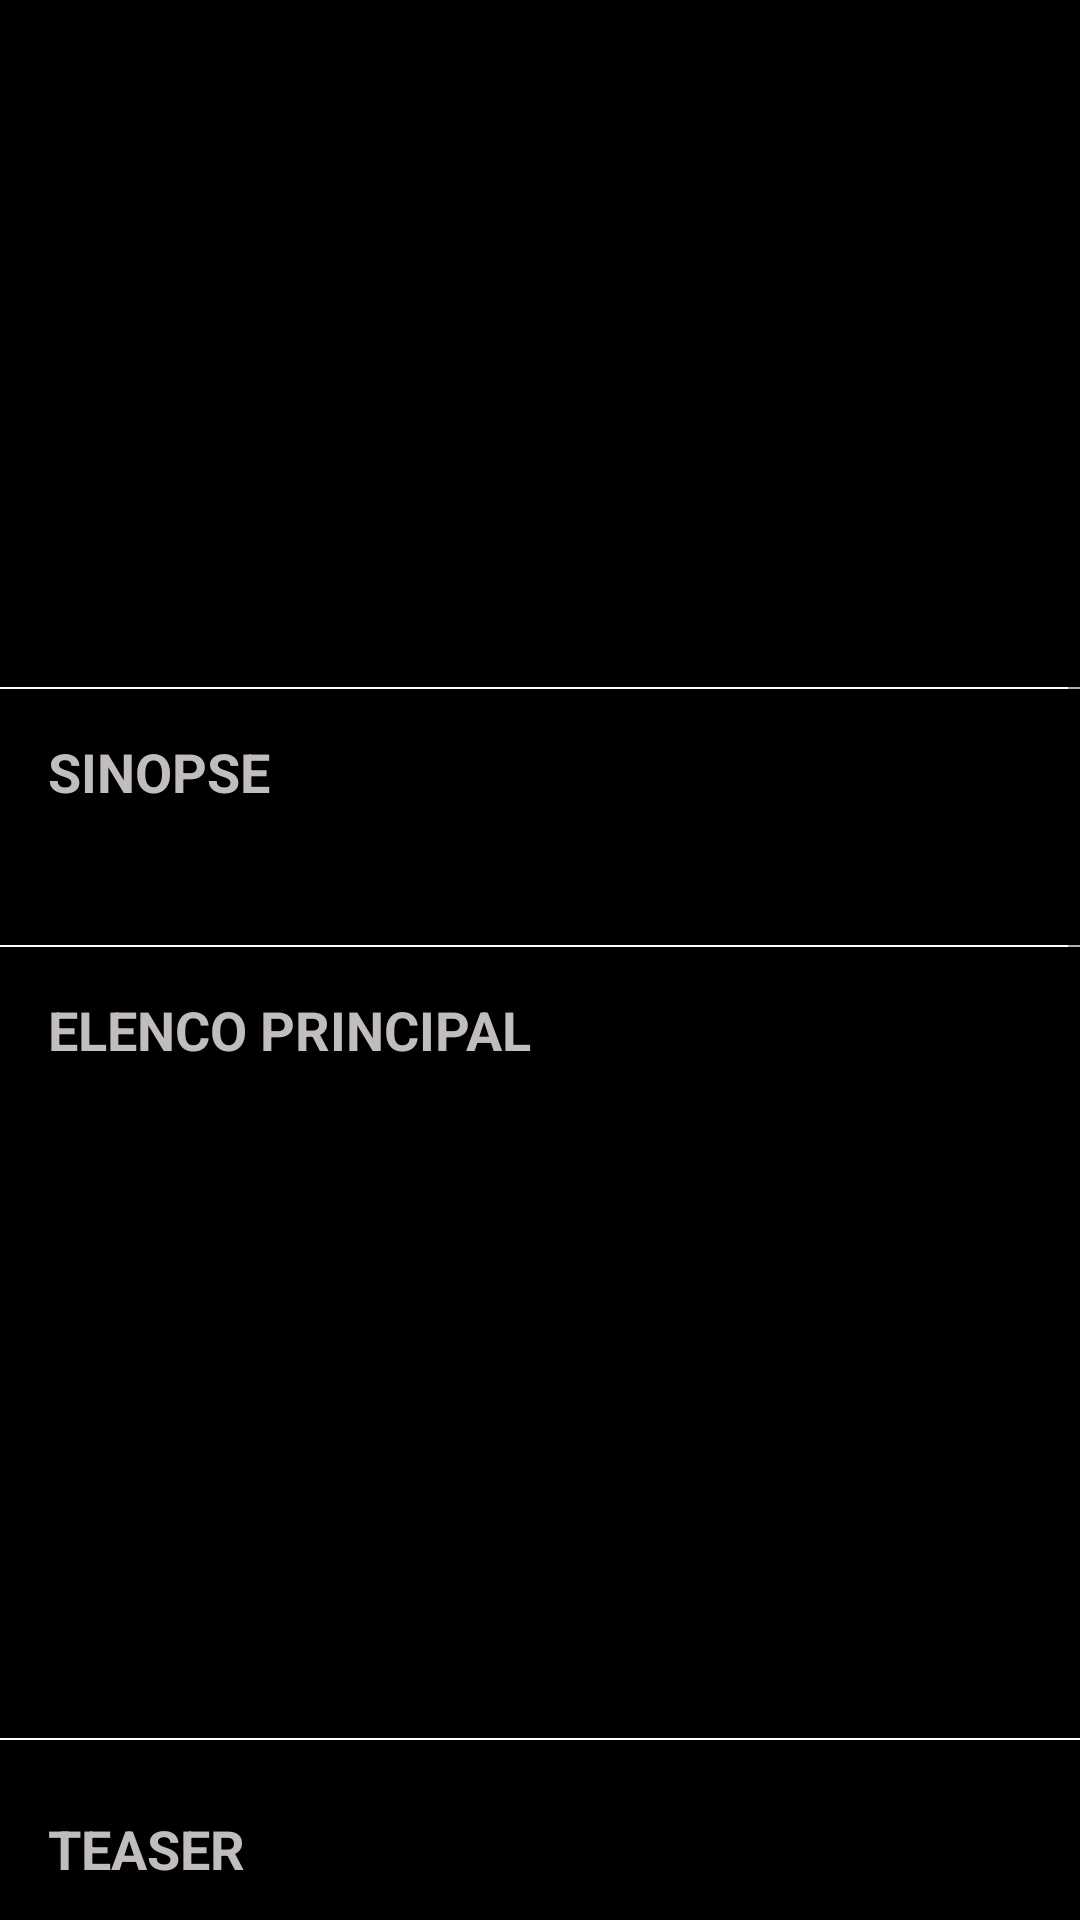

Layout XML and referenced resources for this Android screen:
<!-- AndroidManifest.xml: application theme Theme.MyMovies -->
<!-- res/layout/fragment_detail.xml -->
<?xml version="1.0" encoding="utf-8"?>
<ScrollView xmlns:android="http://schemas.android.com/apk/res/android"
    xmlns:app="http://schemas.android.com/apk/res-auto"
    xmlns:tools="http://schemas.android.com/tools"
    android:layout_width="match_parent"
    android:layout_height="match_parent"
    android:background="@color/black"
    tools:context=".ui.popularMovies.PopularMoviesActivity">

    <androidx.constraintlayout.widget.ConstraintLayout
        android:layout_width="match_parent"
        android:layout_height="wrap_content">

        <TextView
            android:id="@+id/title"
            android:layout_width="match_parent"
            android:layout_height="wrap_content"
            android:layout_marginTop="16dp"
            android:textAlignment="center"
            android:textStyle="bold"
            android:textColor="@color/white"
            android:textSize="20sp"
            app:layout_constraintLeft_toLeftOf="parent"
            app:layout_constraintRight_toRightOf="parent"
            app:layout_constraintTop_toTopOf="parent" />

        <ImageView
            android:id="@+id/backdropPath"
            android:layout_width="match_parent"
            android:layout_height="170dp"
            android:layout_marginTop="08dp"
            app:layout_constraintTop_toBottomOf="@id/title" />

        <View
            android:layout_width="wrap_content"
            android:layout_height="0.5dp"
            android:layout_marginTop="8dp"
            android:background="@color/white"
            app:layout_constraintLeft_toLeftOf="parent"
            app:layout_constraintTop_toBottomOf="@+id/backdropPath" />

        <TextView
            android:id="@+id/header_overview"
            android:layout_width="wrap_content"
            android:layout_height="wrap_content"
            android:layout_marginLeft="16dp"
            android:layout_marginTop="24dp"
            android:text="SINOPSE"
            android:textColor="@color/ligth_gray"
            android:textSize="18sp"
            android:textStyle="bold"
            app:layout_constraintLeft_toLeftOf="parent"
            app:layout_constraintTop_toBottomOf="@+id/backdropPath" />

        <TextView
            android:id="@+id/overview"
            android:layout_width="match_parent"
            android:layout_height="wrap_content"
            android:layout_marginTop="16dp"
            android:textAlignment="center"
            android:layout_marginLeft="06dp"
            android:layout_marginRight="06dp"
            android:textColor="@color/white"
            android:textSize="16sp"
            app:layout_constraintLeft_toLeftOf="parent"
            app:layout_constraintRight_toRightOf="parent"
            app:layout_constraintTop_toBottomOf="@id/header_overview" />

        <View
            android:layout_width="wrap_content"
            android:layout_height="0.5dp"
            android:layout_marginTop="8dp"
            android:background="@color/white"
            app:layout_constraintLeft_toLeftOf="parent"
            app:layout_constraintTop_toBottomOf="@+id/overview" />

        <TextView
            android:id="@+id/header_cast"
            android:layout_width="wrap_content"
            android:layout_height="wrap_content"
            android:layout_marginLeft="16dp"
            android:layout_marginTop="24dp"
            android:text="ELENCO PRINCIPAL"
            android:textColor="@color/ligth_gray"
            android:textSize="18sp"
            android:textStyle="bold"
            app:layout_constraintLeft_toLeftOf="parent"
            app:layout_constraintTop_toBottomOf="@+id/overview" />

        <TextView
            android:id="@+id/total_cast"
            android:layout_width="0dp"
            android:layout_height="wrap_content"
            android:layout_marginLeft="16dp"
            android:layout_marginTop="24dp"
            android:textColor="@color/ligth_gray"
            android:textSize="18sp"
            android:textStyle="bold"
            app:layout_constraintRight_toRightOf="parent"
            app:layout_constraintLeft_toRightOf="@+id/header_cast"
            app:layout_constraintTop_toBottomOf="@+id/overview" />

        <androidx.recyclerview.widget.RecyclerView
            android:id="@+id/recycler_cast"
            android:layout_width="match_parent"
            android:layout_height="200dp"
            android:layout_marginLeft="08dp"
            android:layout_marginTop="16dp"
            android:layout_marginRight="08dp"
            android:orientation="horizontal"
            app:layout_constraintTop_toBottomOf="@+id/header_cast" />

        <View
            android:id="@+id/line01"
            android:layout_width="wrap_content"
            android:layout_height="0.5dp"
            android:layout_marginTop="8dp"
            android:background="@color/white"
            app:layout_constraintLeft_toLeftOf="parent"
            app:layout_constraintTop_toBottomOf="@+id/recycler_cast" />

        <TextView
            android:id="@+id/header_teaser"
            android:layout_width="wrap_content"
            android:layout_height="wrap_content"
            android:layout_marginLeft="16dp"
            android:layout_marginTop="24dp"
            android:text="TEASER"
            android:textColor="@color/ligth_gray"
            android:textSize="18sp"
            android:textStyle="bold"
            app:layout_constraintLeft_toLeftOf="parent"
            app:layout_constraintTop_toBottomOf="@+id/line01" />

        <WebView
            android:id="@+id/webview"
            android:layout_width="310dp"
            android:layout_height="220dp"
            android:background="@color/white"
            android:layout_marginLeft="06dp"
            android:layout_marginRight="06dp"
            android:layout_marginTop="16dp"
            app:layout_constraintLeft_toLeftOf="parent"
            app:layout_constraintRight_toRightOf="parent"
            app:layout_constraintTop_toBottomOf="@+id/header_teaser"
            tools:ignore="WebViewLayout" />

        <View
            android:id="@+id/line02"
            android:layout_width="wrap_content"
            android:layout_height="0.5dp"
            android:layout_marginTop="16dp"
            android:background="@color/white"
            app:layout_constraintLeft_toLeftOf="parent"
            app:layout_constraintTop_toBottomOf="@+id/webview" />

        <TextView
            android:id="@+id/header_images"
            android:layout_width="wrap_content"
            android:layout_height="wrap_content"
            android:layout_marginLeft="16dp"
            android:layout_marginTop="24dp"
            android:text="IMAGENS"
            android:textColor="@color/ligth_gray"
            android:textSize="18sp"
            android:textStyle="bold"
            app:layout_constraintLeft_toLeftOf="parent"
            app:layout_constraintTop_toBottomOf="@+id/line02" />

        <androidx.recyclerview.widget.RecyclerView
            android:id="@+id/recycler_images"
            android:layout_width="match_parent"
            android:layout_height="160dp"
            android:layout_marginLeft="08dp"
            android:layout_marginTop="16dp"
            android:layout_marginRight="08dp"
            android:orientation="horizontal"
            app:layout_constraintTop_toBottomOf="@+id/header_images" />

        <View
            android:id="@+id/line03"
            android:layout_width="wrap_content"
            android:layout_height="0.5dp"
            android:layout_marginTop="16dp"
            android:background="@color/white"
            app:layout_constraintLeft_toLeftOf="parent"
            app:layout_constraintTop_toBottomOf="@+id/recycler_images" />

        <TextView
            android:id="@+id/header_original_title"
            android:layout_width="wrap_content"
            android:layout_height="wrap_content"
            android:layout_marginLeft="16dp"
            android:layout_marginTop="24dp"
            android:text="TITULO ORIGINAL"
            android:textColor="@color/ligth_gray"
            android:textSize="18sp"
            android:textStyle="bold"
            app:layout_constraintLeft_toLeftOf="parent"
            app:layout_constraintTop_toBottomOf="@+id/line03" />

        <TextView
            android:id="@+id/original_title"
            android:layout_width="0dp"
            android:layout_height="100dp"
            android:layout_marginLeft="20dp"
            android:layout_marginTop="16dp"
            android:textColor="@color/ligth_gray"
            android:textSize="22sp"
            android:textStyle="bold"
            app:layout_constraintLeft_toLeftOf="parent"
            app:layout_constraintTop_toBottomOf="@+id/header_original_title" />


    </androidx.constraintlayout.widget.ConstraintLayout>


</ScrollView>
<!-- resources referenced by this layout -->
<resources>
  <color name="black">#FF000000</color>
  <color name="ligth_gray">#C2BDBD</color>
  <color name="white">#FFFFFFFF</color>
  <style name="Theme.MyMovies" parent="Theme.MaterialComponents.DayNight.DarkActionBar">
          
          <item name="colorPrimary">#B12E2E</item>
          <item name="colorPrimaryVariant">#802F2F</item>
          <item name="colorOnPrimary">@color/white</item>
          
          <item name="colorSecondary">@color/teal_200</item>
          <item name="colorSecondaryVariant">@color/teal_700</item>
          <item name="colorOnSecondary">@color/white</item>
          
          <item name="android:statusBarColor" tools:targetApi="l">?attr/colorPrimaryVariant</item>
          
          <item name="android:navigationBarColor">#B12E2E</item>
      </style>
  <color name="teal_200">#FF03DAC5</color>
  <color name="teal_700">#FF018786</color>
</resources>
